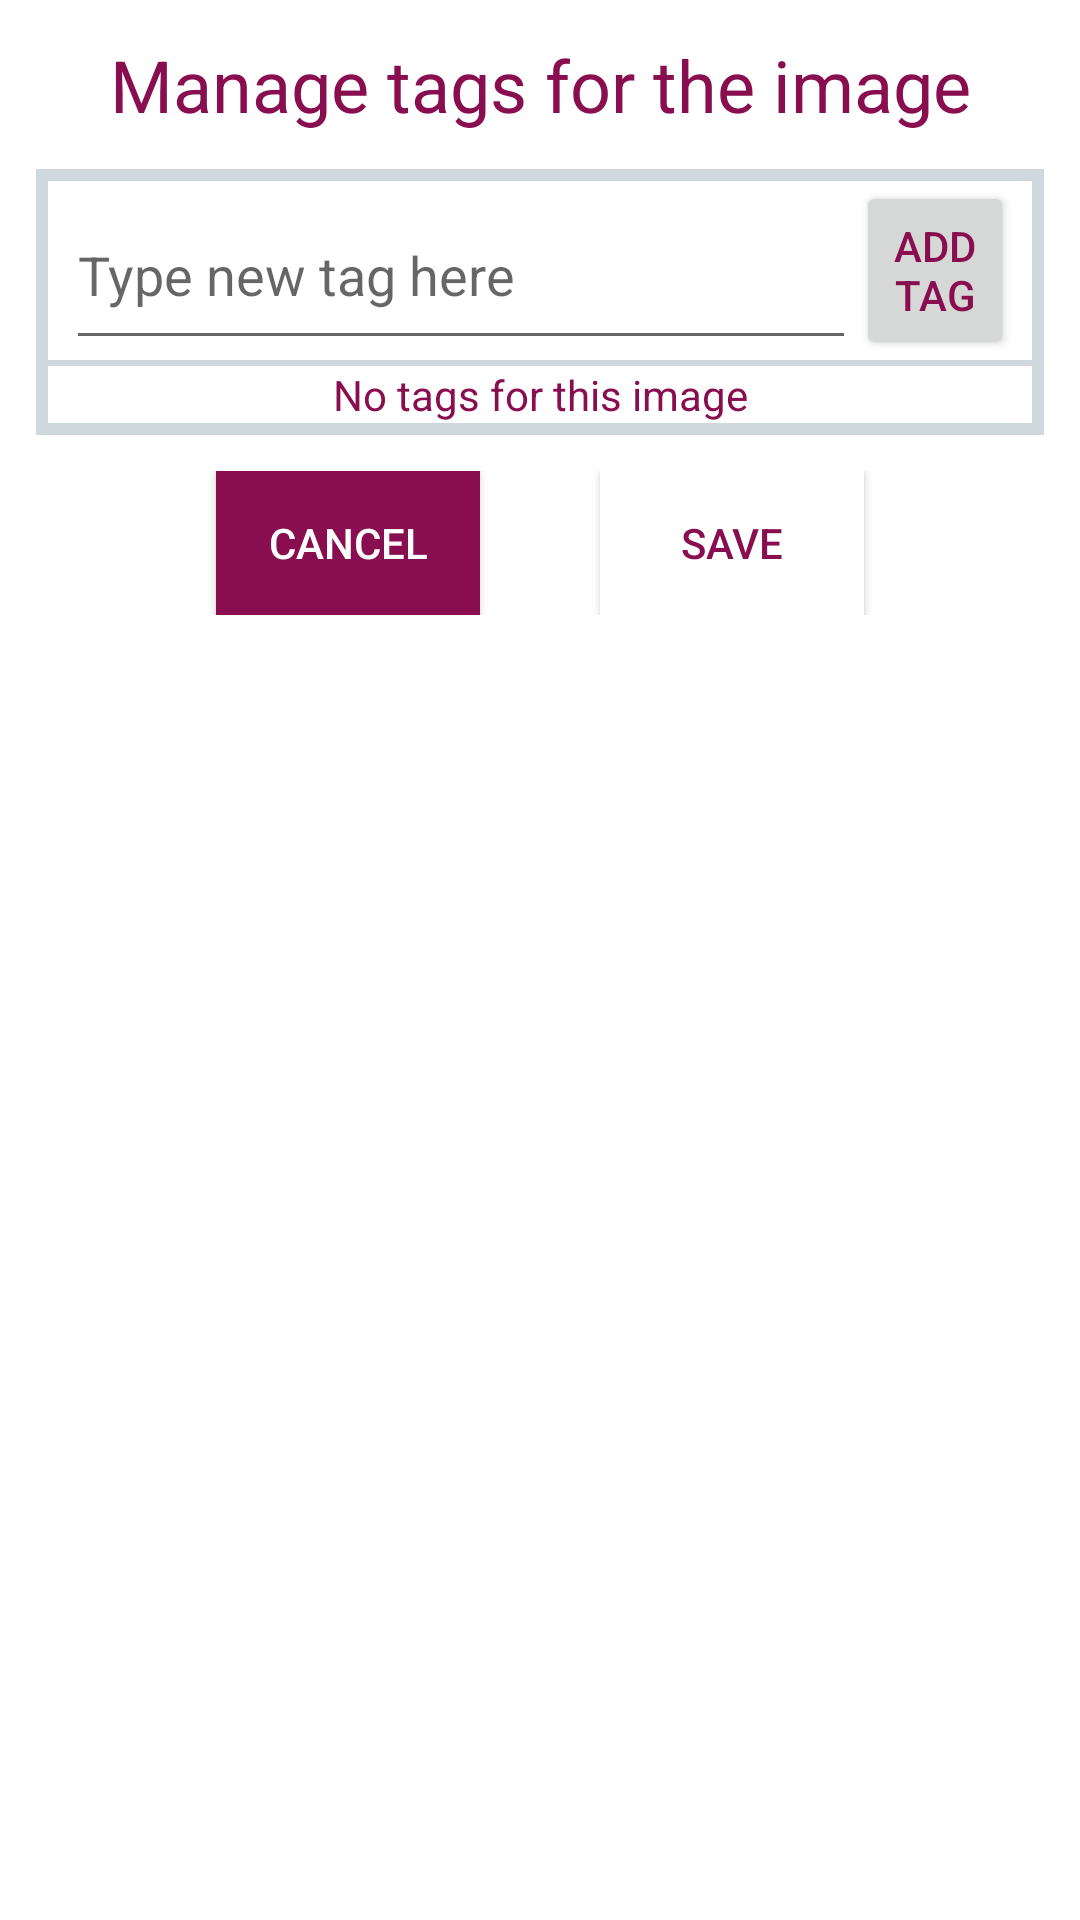

Android layout source for this screen:
<!-- AndroidManifest.xml: application theme CustomTheme -->
<!-- res/layout/fragment_image_tag_edit.xml -->
<?xml version="1.0" encoding="utf-8"?>
<ScrollView  xmlns:android="http://schemas.android.com/apk/res/android"
    xmlns:app="http://schemas.android.com/apk/res-auto"
    xmlns:tools="http://schemas.android.com/tools"
    android:layout_width="match_parent"
    android:layout_height="match_parent"
    tools:context=".ImageTagEditFragment"
    android:background="@color/white">

    <LinearLayout
        android:layout_width="match_parent"
        android:layout_height="wrap_content"
        android:background="@color/white"
        android:orientation="vertical"
        android:layout_margin="12dp">

        <TextView
            android:id="@+id/heading"
            android:layout_width="match_parent"
            android:layout_height="0dp"
            android:layout_weight="1"
            android:text="@string/image_tag_add_edit_delete_heading"
            android:textSize="24sp"
            android:gravity="center_vertical|center_horizontal"/>



        
        <LinearLayout
            android:layout_width="match_parent"
            android:layout_height="0dp"
            android:layout_weight="2">

            <ImageView
                android:id="@+id/image"
                android:layout_width="match_parent"
                android:layout_height="match_parent"
                tools:src="@tools:sample/backgrounds/scenic" />


        </LinearLayout>


        
        <LinearLayout
            android:layout_width="match_parent"
            android:layout_height="wrap_content"
            android:orientation="vertical"
            android:background="@color/bluegrey_100"
            android:padding="4dp"
            android:layout_marginTop="12dp"
            android:layout_marginBottom="12dp">


            
            <LinearLayout
                android:id="@+id/new_tag_bar_layout"
                android:layout_width="match_parent"
                android:layout_height="0dp"
                android:layout_weight="1"
                android:orientation="horizontal"
                android:background="@color/white"
                android:layout_marginBottom="2dp">

                <EditText
                    android:id="@+id/new_tag_text"
                    android:layout_width="0dp"
                    android:layout_height="match_parent"
                    android:layout_weight="5"
                    android:hint="Type new tag here"
                    android:layout_marginLeft="6dp"/>

                <Button
                    android:id="@+id/add_new_tag_button"
                    android:layout_width="0dp"
                    android:layout_height="match_parent"
                    android:layout_weight="1"
                    android:text="Add Tag"
                    android:layout_marginRight="6dp"/>

            </LinearLayout>




            
            <RelativeLayout
                android:id="@+id/tags_recycler_layout"
                android:layout_width="match_parent"
                android:layout_height="wrap_content"
                android:background="@color/white">


                <androidx.recyclerview.widget.RecyclerView
                    android:id="@+id/existing_tags_recyclerView"
                    android:layout_width="match_parent"
                    android:layout_height="match_parent"
                    android:descendantFocusability="beforeDescendants"
                    android:focusableInTouchMode="true"
                    android:layout_margin="6dp"/>

                <TextView
                    android:id="@+id/empty_view"
                    android:layout_width="match_parent"
                    android:layout_height="match_parent"
                    android:gravity="center"
                    android:text="No tags for this image"
                    android:layout_centerVertical="true"/>

            </RelativeLayout>


        </LinearLayout>




        
        <RelativeLayout
            android:id="@+id/save_cancel_buttons_layout"
            android:layout_width="wrap_content"
            android:layout_height="0dp"
            android:layout_weight="1">

            <Button
                android:id="@+id/cancel_tag_edit_button"
                android:layout_width="wrap_content"
                android:layout_height="wrap_content"
                android:layout_alignParentStart="true"
                android:layout_marginStart="60dp"
                android:background="@color/pink_900"
                android:text="Cancel"
                android:textColor="@color/bluegrey_100_light" />

            <Button
                android:id="@+id/save_tags_button"
                android:layout_width="wrap_content"
                android:layout_height="wrap_content"
                android:layout_alignParentEnd="true"
                android:layout_marginEnd="60dp"
                android:background="@color/bluegrey_100_light"
                android:text="Save"
                android:textColor="@color/pink_900" />

        </RelativeLayout>

    </LinearLayout>


</ScrollView>
<!-- resources referenced by this layout -->
<resources>
  <color name="bluegrey_100">#cfd8dc</color>
  <color name="bluegrey_100_light">#ffffff</color>
  <color name="pink_900">#880e4f</color>
  <color name="white">#FFFFFFFF</color>
  <string name="image_tag_add_edit_delete_heading">Manage tags for the image</string>
  <style name="CustomTheme" parent="Theme.AppCompat.DayNight.NoActionBar">
          
          <item name="colorPrimary">@color/pink_900</item>
          <item name="colorPrimaryVariant">@color/pink_900_light</item>
          <item name="colorOnPrimary">@color/white</item>
          
          <item name="colorSecondary">@color/bluegrey_100</item>
          <item name="colorSecondaryVariant">@color/bluegrey_100_dark</item>
          <item name="colorOnSecondary">@color/black</item>
          
          <item name="colorAccent">@color/pink_900</item>
          <item name="android:textColor">@color/pink_900</item>
          <item name="actionMenuTextColor">@color/white</item>
  
      </style>
  <color name="pink_900_light">#bc477b</color>
  <color name="bluegrey_100_dark">#9ea7aa</color>
  <color name="black">#FF000000</color>
</resources>
